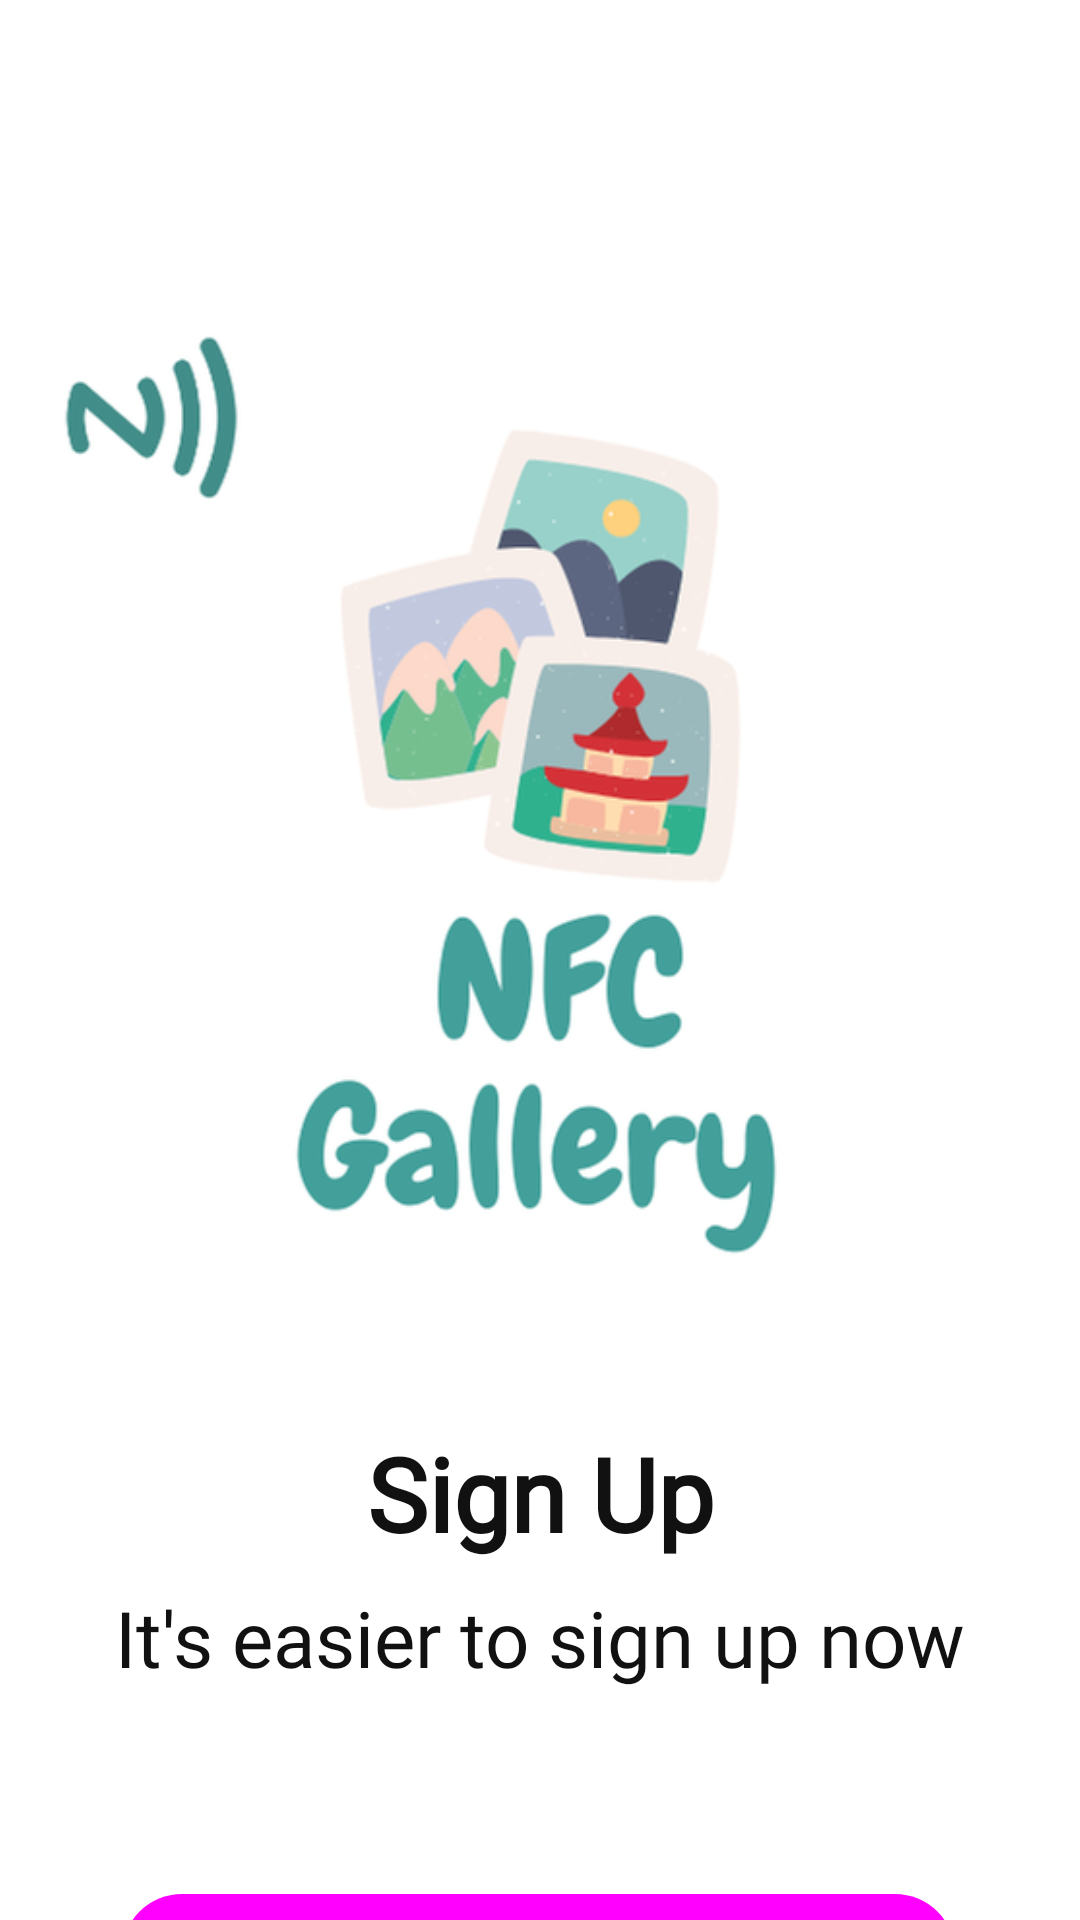

Write the Android layout XML for this screen, with the resource values it uses.
<!-- AndroidManifest.xml: activity theme materialDesignbyCustom -->
<!-- res/layout/activity_login.xml -->
<?xml version="1.0" encoding="utf-8"?>
<androidx.constraintlayout.widget.ConstraintLayout xmlns:android="http://schemas.android.com/apk/res/android"
    xmlns:app="http://schemas.android.com/apk/res-auto"
    xmlns:tools="http://schemas.android.com/tools"
    android:layout_width="match_parent"
    android:layout_height="match_parent"
    tools:context=".view.login.LoginActivity">

    <Button
        android:id="@+id/btnSignIn"
        android:layout_width="wrap_content"
        android:layout_height="77dp"
        android:layout_marginTop="68dp"
        android:background="@drawable/rounded_rect_shape_primay_color"
        android:fontFamily="@font/alatsi"
        android:isScrollContainer="false"
        android:text="@string/text_sign_up_google"
        android:textColor="@color/icons"
        android:textSize="20sp"
        app:icon="@drawable/icon_google_3"
        app:iconGravity="start"
        app:iconTint="#FDFCFC"
        app:layout_constraintEnd_toEndOf="parent"
        app:layout_constraintHorizontal_bias="0.495"
        app:layout_constraintStart_toStartOf="parent"
        app:layout_constraintTop_toBottomOf="@+id/tvItsEasierLogin" />

    <ImageView
        android:id="@+id/imgIconLogin"
        android:layout_width="0dp"
        android:layout_height="@dimen/image_logo"
        android:layout_marginTop="104dp"
        android:contentDescription="@string/text_imagen"
        app:layout_constraintEnd_toEndOf="parent"
        app:layout_constraintHorizontal_bias="0.0"
        app:layout_constraintStart_toStartOf="parent"
        app:layout_constraintTop_toTopOf="parent"
        app:srcCompat="@drawable/nfcgallery_logo_main" />

    <TextView
        android:id="@+id/tvSignUp"
        android:layout_width="wrap_content"
        android:layout_height="wrap_content"
        android:layout_marginTop="48dp"
        android:fontFamily="@font/alatsi"
        android:text="@string/text_sign_up"
        android:textColor="@color/ic_launcher_updt_background"
        android:textSize="34sp"
        android:textStyle="bold"
        app:layout_constraintEnd_toEndOf="parent"
        app:layout_constraintStart_toStartOf="parent"
        app:layout_constraintTop_toBottomOf="@+id/imgIconLogin" />

    <TextView
        android:id="@+id/tvItsEasierLogin"
        android:layout_width="0dp"
        android:layout_height="wrap_content"
        android:layout_marginTop="8dp"
        android:fontFamily="@font/amaranth"
        android:text="@string/text_its_easy"
        android:textAlignment="center"
        android:textColor="@color/ic_launcher_updt_background"
        android:textSize="26sp"
        app:layout_constraintEnd_toEndOf="parent"
        app:layout_constraintStart_toStartOf="parent"
        app:layout_constraintTop_toBottomOf="@+id/tvSignUp" />

</androidx.constraintlayout.widget.ConstraintLayout>
<!-- resources referenced by this layout -->
<resources>
  <color name="ic_launcher_updt_background">#101110</color>
  <dimen name="image_logo">323dp</dimen>
  <!-- drawable nfcgallery_logo_main: png bitmap (drawable-hdpi, 24235 bytes) -->
  <!-- drawable rounded_rect_shape_primay_color (drawable) -->
  <?xml version="1.0" encoding="utf-8"?>
  <shape xmlns:android="http://schemas.android.com/apk/res/android"
  
      android:shape="rectangle">
      <solid
          android:color="@color/primary"/>
  
  <corners
      android:radius="20dp"/>
  </shape>
  <string name="text_imagen">Imagen</string>
  <string name="text_its_easy">It\'s easier to sign up now</string>
  <string name="text_sign_up">Sign Up</string>
  <string name="text_sign_up_google">Sign Up With Google</string>
  <style name="materialDesignbyCustom" parent="Theme.MaterialComponents.Light.NoActionBar">
          <item name="colorPrimary">@color/primary</item>
          <item name="colorPrimaryDark">@color/primary_dark</item>
          <item name="titleTextColor">@color/primary_text</item>
      </style>
</resources>
